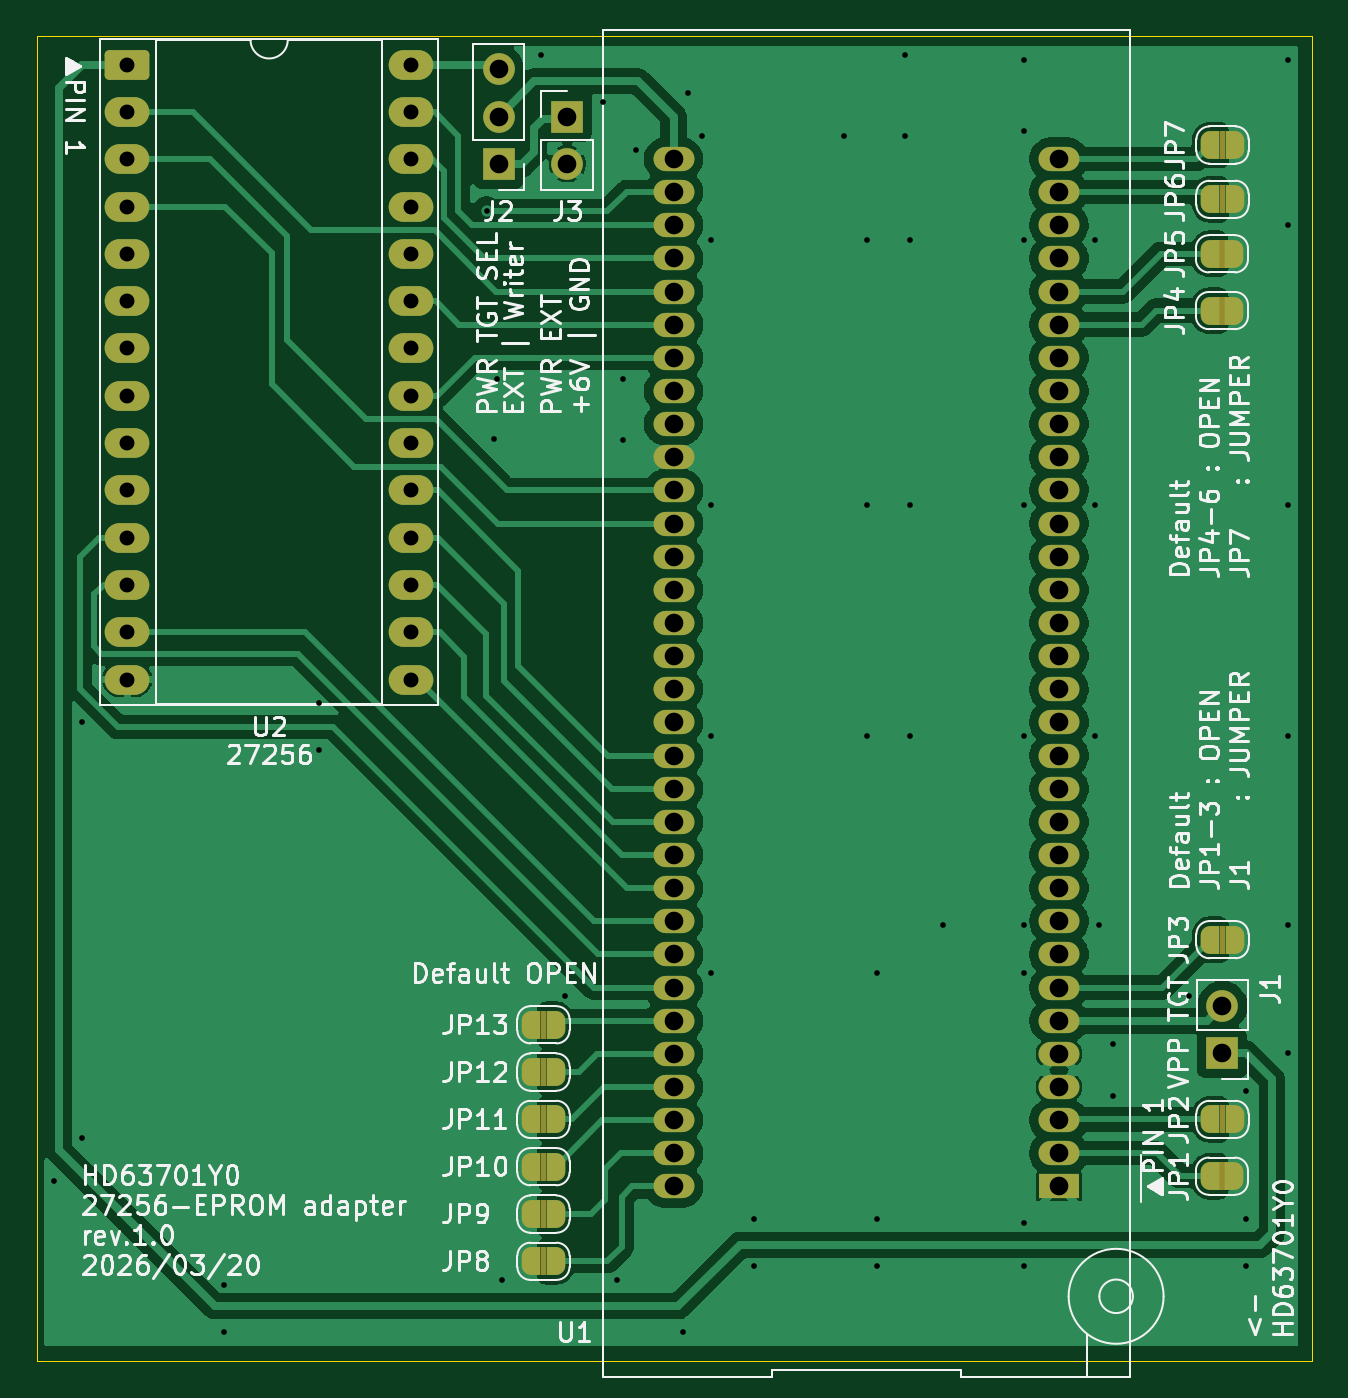
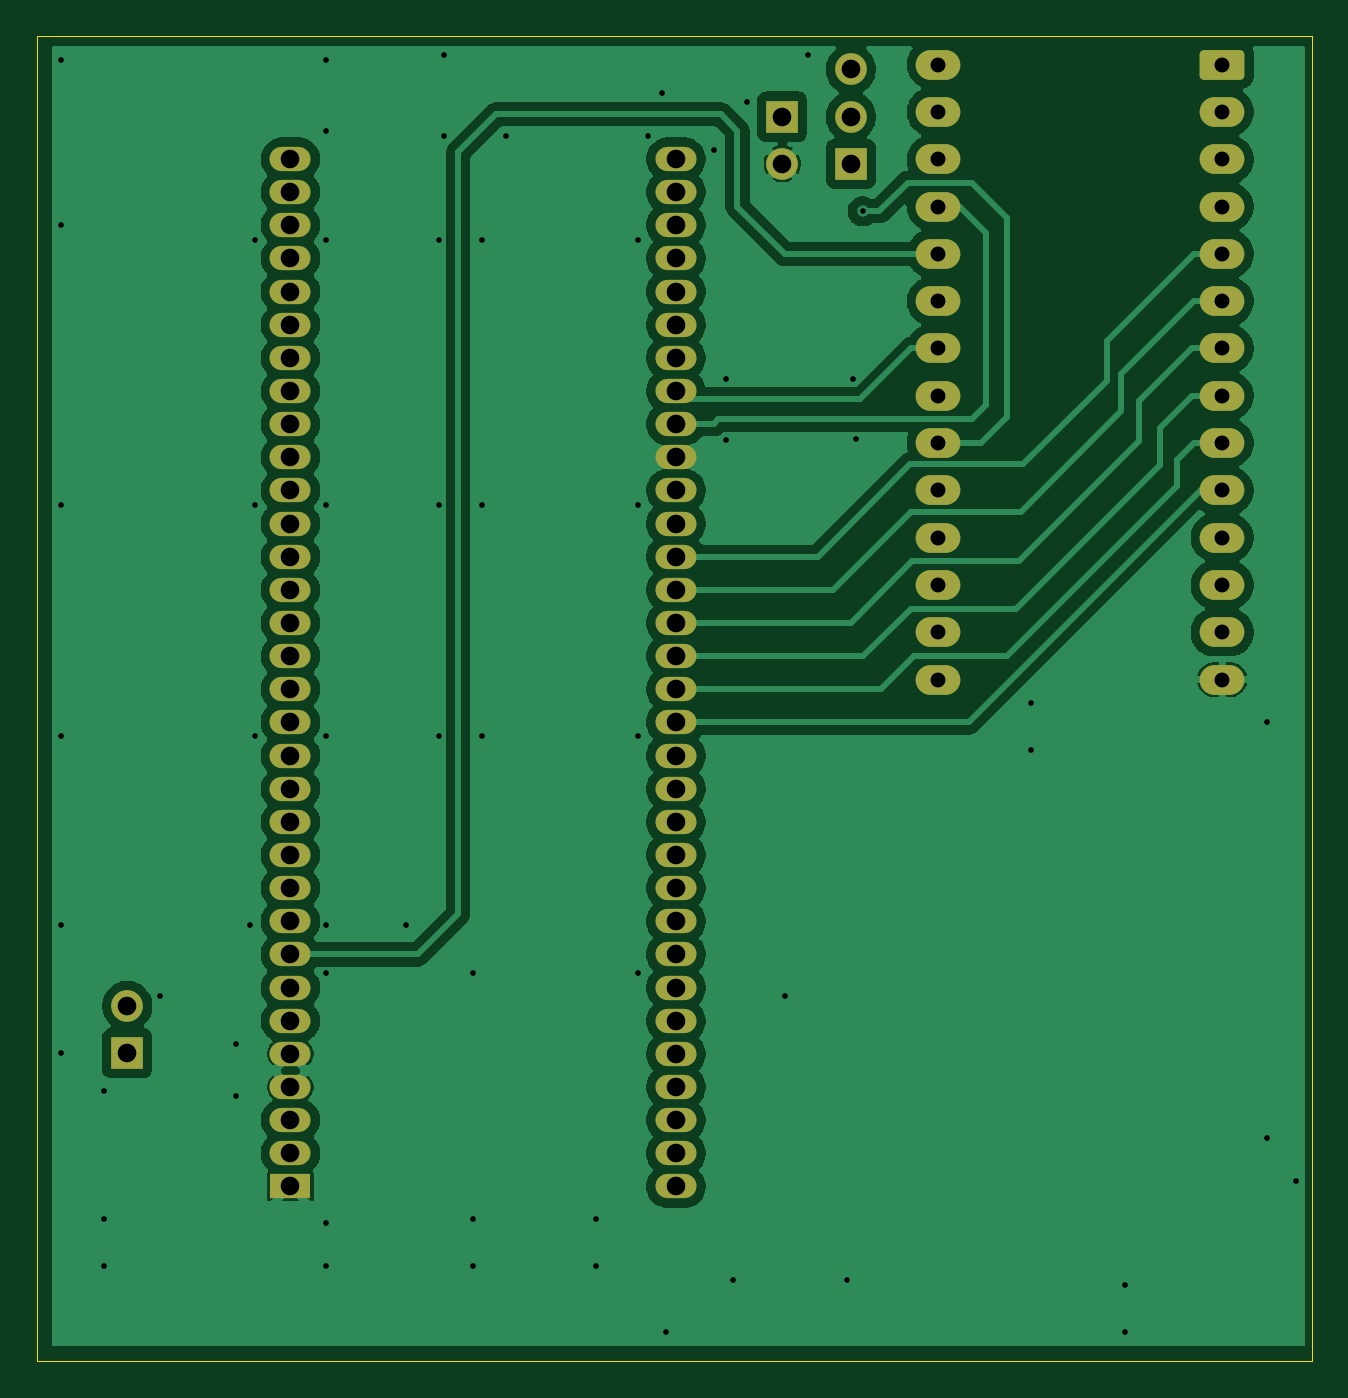
Circuit board: 9 layer files. Board 68.5 x 71.1 mm.
- bottom_copper: KiCad_HD63701Y0_27256_EPROM_Adapter-CuBottom.gbr (111289 bytes)
- top_copper: KiCad_HD63701Y0_27256_EPROM_Adapter-CuTop.gbr (113450 bytes)
- outline: KiCad_HD63701Y0_27256_EPROM_Adapter-EdgeCuts.gbr (655 bytes)
- bottom_mask: KiCad_HD63701Y0_27256_EPROM_Adapter-MaskBottom.gbr (3967 bytes)
- top_mask: KiCad_HD63701Y0_27256_EPROM_Adapter-MaskTop.gbr (8208 bytes)
- drill: KiCad_HD63701Y0_27256_EPROM_Adapter-NPTH.drl (277 bytes)
- drill: KiCad_HD63701Y0_27256_EPROM_Adapter-PTH.drl (2776 bytes)
- bottom_silk: KiCad_HD63701Y0_27256_EPROM_Adapter-SilkBottom.gbr (3979 bytes)
- top_silk: KiCad_HD63701Y0_27256_EPROM_Adapter-SilkTop.gbr (115023 bytes)

=== bottom_copper: KiCad_HD63701Y0_27256_EPROM_Adapter-CuBottom.gbr (111289 bytes, source omitted) ===
=== top_copper: KiCad_HD63701Y0_27256_EPROM_Adapter-CuTop.gbr (113450 bytes, source omitted) ===
=== outline: KiCad_HD63701Y0_27256_EPROM_Adapter-EdgeCuts.gbr ===
%TF.GenerationSoftware,KiCad,Pcbnew,9.0.7*%
%TF.CreationDate,2026-03-20T04:33:47+09:00*%
%TF.ProjectId,KiCad_HD63701Y0_27256_EPROM_Adapter,4b694361-645f-4484-9436-333730315930,rev?*%
%TF.SameCoordinates,Original*%
%TF.FileFunction,Profile,NP*%
%FSLAX46Y46*%
G04 Gerber Fmt 4.6, Leading zero omitted, Abs format (unit mm)*
G04 Created by KiCad (PCBNEW 9.0.7) date 2026-03-20 04:33:47*
%MOMM*%
%LPD*%
G01*
G04 APERTURE LIST*
%TA.AperFunction,Profile*%
%ADD10C,0.050000*%
%TD*%
G04 APERTURE END LIST*
D10*
X53467000Y-35560000D02*
X121920000Y-35560000D01*
X121920000Y-106680000D01*
X53467000Y-106680000D01*
X53467000Y-35560000D01*
M02*

=== bottom_mask: KiCad_HD63701Y0_27256_EPROM_Adapter-MaskBottom.gbr ===
%TF.GenerationSoftware,KiCad,Pcbnew,9.0.7*%
%TF.CreationDate,2026-03-20T04:33:47+09:00*%
%TF.ProjectId,KiCad_HD63701Y0_27256_EPROM_Adapter,4b694361-645f-4484-9436-333730315930,rev?*%
%TF.SameCoordinates,Original*%
%TF.FileFunction,Soldermask,Bot*%
%TF.FilePolarity,Negative*%
%FSLAX46Y46*%
G04 Gerber Fmt 4.6, Leading zero omitted, Abs format (unit mm)*
G04 Created by KiCad (PCBNEW 9.0.7) date 2026-03-20 04:33:47*
%MOMM*%
%LPD*%
G01*
G04 APERTURE LIST*
G04 Aperture macros list*
%AMRoundRect*
0 Rectangle with rounded corners*
0 $1 Rounding radius*
0 $2 $3 $4 $5 $6 $7 $8 $9 X,Y pos of 4 corners*
0 Add a 4 corners polygon primitive as box body*
4,1,4,$2,$3,$4,$5,$6,$7,$8,$9,$2,$3,0*
0 Add four circle primitives for the rounded corners*
1,1,$1+$1,$2,$3*
1,1,$1+$1,$4,$5*
1,1,$1+$1,$6,$7*
1,1,$1+$1,$8,$9*
0 Add four rect primitives between the rounded corners*
20,1,$1+$1,$2,$3,$4,$5,0*
20,1,$1+$1,$4,$5,$6,$7,0*
20,1,$1+$1,$6,$7,$8,$9,0*
20,1,$1+$1,$8,$9,$2,$3,0*%
G04 Aperture macros list end*
%ADD10C,1.700000*%
%ADD11R,1.700000X1.700000*%
%ADD12O,2.400000X1.600000*%
%ADD13RoundRect,0.250000X-0.950000X-0.550000X0.950000X-0.550000X0.950000X0.550000X-0.950000X0.550000X0*%
%ADD14O,2.200000X1.300000*%
%ADD15R,2.200000X1.300000*%
G04 APERTURE END LIST*
D10*
%TO.C,J1*%
X117094000Y-87635000D03*
D11*
X117094000Y-90175000D03*
%TD*%
D10*
%TO.C,J2*%
X78232000Y-37338000D03*
X78232000Y-39878000D03*
D11*
X78232000Y-42418000D03*
%TD*%
D10*
%TO.C,J3*%
X81915000Y-42413000D03*
D11*
X81915000Y-39873000D03*
%TD*%
D12*
%TO.C,U2*%
X73533000Y-37084000D03*
X73533000Y-39624000D03*
X73533000Y-42164000D03*
X73533000Y-44704000D03*
X73533000Y-47244000D03*
X73533000Y-49784000D03*
X73533000Y-52324000D03*
X73533000Y-54864000D03*
X73533000Y-57404000D03*
X73533000Y-59944000D03*
X73533000Y-62484000D03*
X73533000Y-65024000D03*
X73533000Y-67564000D03*
X73533000Y-70104000D03*
X58293000Y-70104000D03*
X58293000Y-67564000D03*
X58293000Y-65024000D03*
X58293000Y-62484000D03*
X58293000Y-59944000D03*
X58293000Y-57404000D03*
X58293000Y-54864000D03*
X58293000Y-52324000D03*
X58293000Y-49784000D03*
X58293000Y-47244000D03*
X58293000Y-44704000D03*
X58293000Y-42164000D03*
X58293000Y-39624000D03*
D13*
X58293000Y-37084000D03*
%TD*%
D14*
%TO.C,U1*%
X87630000Y-97328000D03*
X87630000Y-95548000D03*
X87630000Y-93768000D03*
X87630000Y-91988000D03*
X87630000Y-90208000D03*
X87630000Y-88428000D03*
X87630000Y-86648000D03*
X87630000Y-84868000D03*
X87630000Y-83088000D03*
X87630000Y-81308000D03*
X87630000Y-79528000D03*
X87630000Y-77748000D03*
X87630000Y-75968000D03*
X87630000Y-74188000D03*
X87630000Y-72408000D03*
X87630000Y-70628000D03*
X87630000Y-68848000D03*
X87630000Y-67068000D03*
X87630000Y-65288000D03*
X87630000Y-63508000D03*
X87630000Y-61728000D03*
X87630000Y-59948000D03*
X87630000Y-58168000D03*
X87630000Y-56388000D03*
X87630000Y-54608000D03*
X87630000Y-52828000D03*
X87630000Y-51048000D03*
X87630000Y-49268000D03*
X87630000Y-47488000D03*
X87630000Y-45708000D03*
X87630000Y-43928000D03*
X87630000Y-42148000D03*
X108330000Y-42148000D03*
X108330000Y-43928000D03*
X108330000Y-45708000D03*
X108330000Y-47488000D03*
X108330000Y-49268000D03*
X108330000Y-51048000D03*
X108330000Y-52828000D03*
X108330000Y-54608000D03*
X108330000Y-56388000D03*
X108330000Y-58168000D03*
X108330000Y-59948000D03*
X108330000Y-61728000D03*
X108330000Y-63508000D03*
X108330000Y-65288000D03*
X108330000Y-67068000D03*
X108330000Y-68848000D03*
X108330000Y-70628000D03*
X108330000Y-72408000D03*
X108330000Y-74188000D03*
X108330000Y-75968000D03*
X108330000Y-77748000D03*
X108330000Y-79528000D03*
X108330000Y-81308000D03*
X108330000Y-83088000D03*
X108330000Y-84868000D03*
X108330000Y-86648000D03*
X108330000Y-88428000D03*
X108330000Y-90208000D03*
X108330000Y-91988000D03*
X108330000Y-93768000D03*
X108330000Y-95548000D03*
D15*
X108330000Y-97328000D03*
%TD*%
M02*

=== top_mask: KiCad_HD63701Y0_27256_EPROM_Adapter-MaskTop.gbr (8208 bytes, source omitted) ===
=== drill: KiCad_HD63701Y0_27256_EPROM_Adapter-NPTH.drl ===
M48
; DRILL file {KiCad 9.0.7} date 2026-03-20T04:33:47+0900
; FORMAT={-:-/ absolute / inch / decimal}
; #@! TF.CreationDate,2026-03-20T04:33:47+09:00
; #@! TF.GenerationSoftware,Kicad,Pcbnew,9.0.7
; #@! TF.FileFunction,NonPlated,1,2,NPTH
FMAT,2
INCH
%
G90
G05
M30

=== drill: KiCad_HD63701Y0_27256_EPROM_Adapter-PTH.drl ===
M48
; DRILL file {KiCad 9.0.7} date 2026-03-20T04:33:47+0900
; FORMAT={-:-/ absolute / inch / decimal}
; #@! TF.CreationDate,2026-03-20T04:33:47+09:00
; #@! TF.GenerationSoftware,Kicad,Pcbnew,9.0.7
; #@! TF.FileFunction,Plated,1,2,PTH
FMAT,2
INCH
; #@! TA.AperFunction,Plated,PTH,ViaDrill
T1C0.0120
; #@! TA.AperFunction,Plated,PTH,ComponentDrill
T2C0.0315
; #@! TA.AperFunction,Plated,PTH,ComponentDrill
T3C0.0394
%
G90
G05
T1
X2.14Y-3.82
X2.2Y-2.85
X2.2Y-3.73
X2.5Y-4.04
X2.5Y-4.14
X2.7Y-2.81
X2.7Y-2.91
X3.055Y-1.77
X3.07Y-2.252
X3.076Y-2.124
X3.088Y-4.03
X3.17Y-1.44
X3.22Y-3.43
X3.3Y-1.54
X3.33Y-4.03
X3.344Y-2.124
X3.344Y-2.254
X3.37Y-1.64
X3.47Y-4.14
X3.48Y-1.52
X3.51Y-1.61
X3.53Y-1.83
X3.53Y-2.39
X3.53Y-2.88
X3.53Y-3.38
X3.62Y-3.9
X3.62Y-4.0
X3.81Y-1.61
X3.86Y-1.83
X3.86Y-2.39
X3.86Y-2.88
X3.88Y-3.38
X3.88Y-3.9
X3.88Y-4.0
X3.94Y-1.44
X3.94Y-1.61
X3.95Y-1.83
X3.95Y-2.39
X3.95Y-2.88
X4.02Y-3.28
X4.19Y-1.45
X4.19Y-1.6
X4.19Y-1.83
X4.19Y-2.39
X4.19Y-2.88
X4.19Y-3.28
X4.19Y-3.38
X4.19Y-3.91
X4.19Y-4.0
X4.34Y-1.83
X4.34Y-2.39
X4.34Y-2.88
X4.35Y-3.28
X4.38Y-3.53
X4.38Y-3.64
X4.54Y-3.43
X4.66Y-3.63
X4.66Y-3.9
X4.66Y-4.0
X4.75Y-1.45
X4.75Y-1.8
X4.75Y-2.39
X4.75Y-2.88
X4.75Y-3.28
X4.75Y-3.55
T2
X2.295Y-1.46
X2.295Y-1.56
X2.295Y-1.66
X2.295Y-1.76
X2.295Y-1.86
X2.295Y-1.96
X2.295Y-2.06
X2.295Y-2.16
X2.295Y-2.26
X2.295Y-2.36
X2.295Y-2.46
X2.295Y-2.56
X2.295Y-2.66
X2.295Y-2.76
X2.895Y-1.46
X2.895Y-1.56
X2.895Y-1.66
X2.895Y-1.76
X2.895Y-1.86
X2.895Y-1.96
X2.895Y-2.06
X2.895Y-2.16
X2.895Y-2.26
X2.895Y-2.36
X2.895Y-2.46
X2.895Y-2.56
X2.895Y-2.66
X2.895Y-2.76
T3
X3.08Y-1.47
X3.08Y-1.57
X3.08Y-1.67
X3.225Y-1.5698
X3.225Y-1.6698
X3.45Y-1.6594
X3.45Y-1.7294
X3.45Y-1.7995
X3.45Y-1.8696
X3.45Y-1.9397
X3.45Y-2.0098
X3.45Y-2.0798
X3.45Y-2.1499
X3.45Y-2.22
X3.45Y-2.2901
X3.45Y-2.3602
X3.45Y-2.4302
X3.45Y-2.5003
X3.45Y-2.5704
X3.45Y-2.6405
X3.45Y-2.7106
X3.45Y-2.7806
X3.45Y-2.8507
X3.45Y-2.9208
X3.45Y-2.9909
X3.45Y-3.0609
X3.45Y-3.131
X3.45Y-3.2011
X3.45Y-3.2712
X3.45Y-3.3413
X3.45Y-3.4113
X3.45Y-3.4814
X3.45Y-3.5515
X3.45Y-3.6216
X3.45Y-3.6917
X3.45Y-3.7617
X3.45Y-3.8318
X4.265Y-1.6594
X4.265Y-1.7294
X4.265Y-1.7995
X4.265Y-1.8696
X4.265Y-1.9397
X4.265Y-2.0098
X4.265Y-2.0798
X4.265Y-2.1499
X4.265Y-2.22
X4.265Y-2.2901
X4.265Y-2.3602
X4.265Y-2.4302
X4.265Y-2.5003
X4.265Y-2.5704
X4.265Y-2.6405
X4.265Y-2.7106
X4.265Y-2.7806
X4.265Y-2.8507
X4.265Y-2.9208
X4.265Y-2.9909
X4.265Y-3.0609
X4.265Y-3.131
X4.265Y-3.2011
X4.265Y-3.2712
X4.265Y-3.3413
X4.265Y-3.4113
X4.265Y-3.4814
X4.265Y-3.5515
X4.265Y-3.6216
X4.265Y-3.6917
X4.265Y-3.7617
X4.265Y-3.8318
X4.61Y-3.4502
X4.61Y-3.5502
M30

=== bottom_silk: KiCad_HD63701Y0_27256_EPROM_Adapter-SilkBottom.gbr ===
%TF.GenerationSoftware,KiCad,Pcbnew,9.0.7*%
%TF.CreationDate,2026-03-20T04:33:47+09:00*%
%TF.ProjectId,KiCad_HD63701Y0_27256_EPROM_Adapter,4b694361-645f-4484-9436-333730315930,rev?*%
%TF.SameCoordinates,Original*%
%TF.FileFunction,Legend,Bot*%
%TF.FilePolarity,Positive*%
%FSLAX46Y46*%
G04 Gerber Fmt 4.6, Leading zero omitted, Abs format (unit mm)*
G04 Created by KiCad (PCBNEW 9.0.7) date 2026-03-20 04:33:47*
%MOMM*%
%LPD*%
G01*
G04 APERTURE LIST*
G04 Aperture macros list*
%AMRoundRect*
0 Rectangle with rounded corners*
0 $1 Rounding radius*
0 $2 $3 $4 $5 $6 $7 $8 $9 X,Y pos of 4 corners*
0 Add a 4 corners polygon primitive as box body*
4,1,4,$2,$3,$4,$5,$6,$7,$8,$9,$2,$3,0*
0 Add four circle primitives for the rounded corners*
1,1,$1+$1,$2,$3*
1,1,$1+$1,$4,$5*
1,1,$1+$1,$6,$7*
1,1,$1+$1,$8,$9*
0 Add four rect primitives between the rounded corners*
20,1,$1+$1,$2,$3,$4,$5,0*
20,1,$1+$1,$4,$5,$6,$7,0*
20,1,$1+$1,$6,$7,$8,$9,0*
20,1,$1+$1,$8,$9,$2,$3,0*%
G04 Aperture macros list end*
%ADD10C,1.700000*%
%ADD11R,1.700000X1.700000*%
%ADD12O,2.400000X1.600000*%
%ADD13RoundRect,0.250000X-0.950000X-0.550000X0.950000X-0.550000X0.950000X0.550000X-0.950000X0.550000X0*%
%ADD14O,2.200000X1.300000*%
%ADD15R,2.200000X1.300000*%
G04 APERTURE END LIST*
%LPC*%
D10*
%TO.C,J1*%
X117094000Y-87635000D03*
D11*
X117094000Y-90175000D03*
%TD*%
D10*
%TO.C,J2*%
X78232000Y-37338000D03*
X78232000Y-39878000D03*
D11*
X78232000Y-42418000D03*
%TD*%
D10*
%TO.C,J3*%
X81915000Y-42413000D03*
D11*
X81915000Y-39873000D03*
%TD*%
D12*
%TO.C,U2*%
X73533000Y-37084000D03*
X73533000Y-39624000D03*
X73533000Y-42164000D03*
X73533000Y-44704000D03*
X73533000Y-47244000D03*
X73533000Y-49784000D03*
X73533000Y-52324000D03*
X73533000Y-54864000D03*
X73533000Y-57404000D03*
X73533000Y-59944000D03*
X73533000Y-62484000D03*
X73533000Y-65024000D03*
X73533000Y-67564000D03*
X73533000Y-70104000D03*
X58293000Y-70104000D03*
X58293000Y-67564000D03*
X58293000Y-65024000D03*
X58293000Y-62484000D03*
X58293000Y-59944000D03*
X58293000Y-57404000D03*
X58293000Y-54864000D03*
X58293000Y-52324000D03*
X58293000Y-49784000D03*
X58293000Y-47244000D03*
X58293000Y-44704000D03*
X58293000Y-42164000D03*
X58293000Y-39624000D03*
D13*
X58293000Y-37084000D03*
%TD*%
D14*
%TO.C,U1*%
X87630000Y-97328000D03*
X87630000Y-95548000D03*
X87630000Y-93768000D03*
X87630000Y-91988000D03*
X87630000Y-90208000D03*
X87630000Y-88428000D03*
X87630000Y-86648000D03*
X87630000Y-84868000D03*
X87630000Y-83088000D03*
X87630000Y-81308000D03*
X87630000Y-79528000D03*
X87630000Y-77748000D03*
X87630000Y-75968000D03*
X87630000Y-74188000D03*
X87630000Y-72408000D03*
X87630000Y-70628000D03*
X87630000Y-68848000D03*
X87630000Y-67068000D03*
X87630000Y-65288000D03*
X87630000Y-63508000D03*
X87630000Y-61728000D03*
X87630000Y-59948000D03*
X87630000Y-58168000D03*
X87630000Y-56388000D03*
X87630000Y-54608000D03*
X87630000Y-52828000D03*
X87630000Y-51048000D03*
X87630000Y-49268000D03*
X87630000Y-47488000D03*
X87630000Y-45708000D03*
X87630000Y-43928000D03*
X87630000Y-42148000D03*
X108330000Y-42148000D03*
X108330000Y-43928000D03*
X108330000Y-45708000D03*
X108330000Y-47488000D03*
X108330000Y-49268000D03*
X108330000Y-51048000D03*
X108330000Y-52828000D03*
X108330000Y-54608000D03*
X108330000Y-56388000D03*
X108330000Y-58168000D03*
X108330000Y-59948000D03*
X108330000Y-61728000D03*
X108330000Y-63508000D03*
X108330000Y-65288000D03*
X108330000Y-67068000D03*
X108330000Y-68848000D03*
X108330000Y-70628000D03*
X108330000Y-72408000D03*
X108330000Y-74188000D03*
X108330000Y-75968000D03*
X108330000Y-77748000D03*
X108330000Y-79528000D03*
X108330000Y-81308000D03*
X108330000Y-83088000D03*
X108330000Y-84868000D03*
X108330000Y-86648000D03*
X108330000Y-88428000D03*
X108330000Y-90208000D03*
X108330000Y-91988000D03*
X108330000Y-93768000D03*
X108330000Y-95548000D03*
D15*
X108330000Y-97328000D03*
%TD*%
%LPD*%
M02*

=== top_silk: KiCad_HD63701Y0_27256_EPROM_Adapter-SilkTop.gbr (115023 bytes, source omitted) ===
